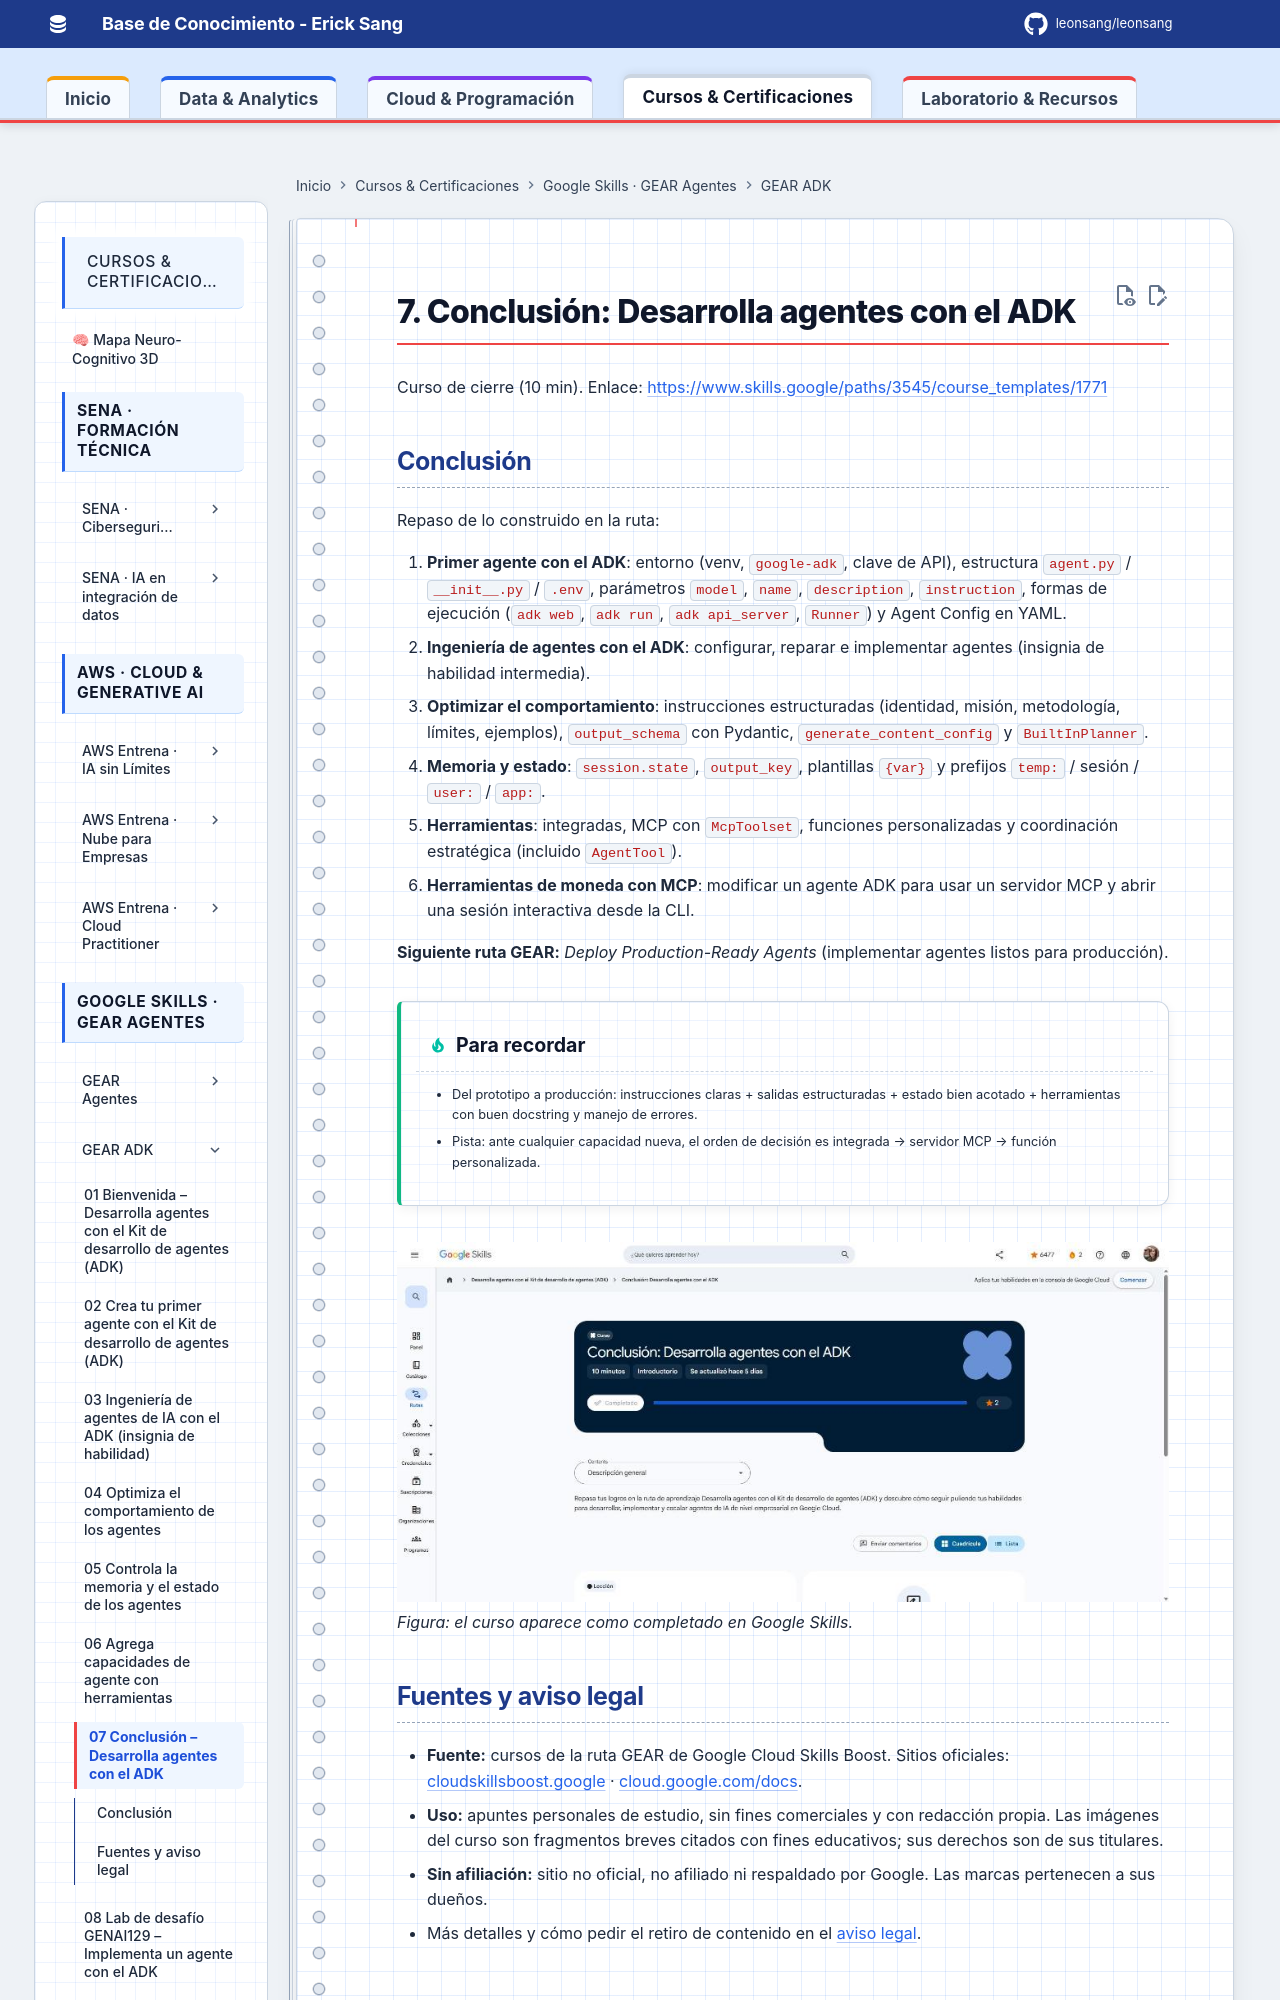

repository: Leonsang/Leonsang · page: cursos/google-gear-adk/07-conclusion/index.html · generator: mkdocs

# 7. Conclusión: Desarrolla agentes con el ADK

Curso de cierre (10 min). Enlace: <https://www.skills.google/paths/3545/course_templates/1771>

## Conclusión

Repaso de lo construido en la ruta:

1. **Primer agente con el ADK**: entorno (venv, `google-adk`, clave de API), estructura `agent.py` / `__init__.py` / `.env`, parámetros `model`, `name`, `description`, `instruction`, formas de ejecución (`adk web`, `adk run`, `adk api_server`, `Runner`) y Agent Config en YAML.
2. **Ingeniería de agentes con el ADK**: configurar, reparar e implementar agentes (insignia de habilidad intermedia).
3. **Optimizar el comportamiento**: instrucciones estructuradas (identidad, misión, metodología, límites, ejemplos), `output_schema` con Pydantic, `generate_content_config` y `
